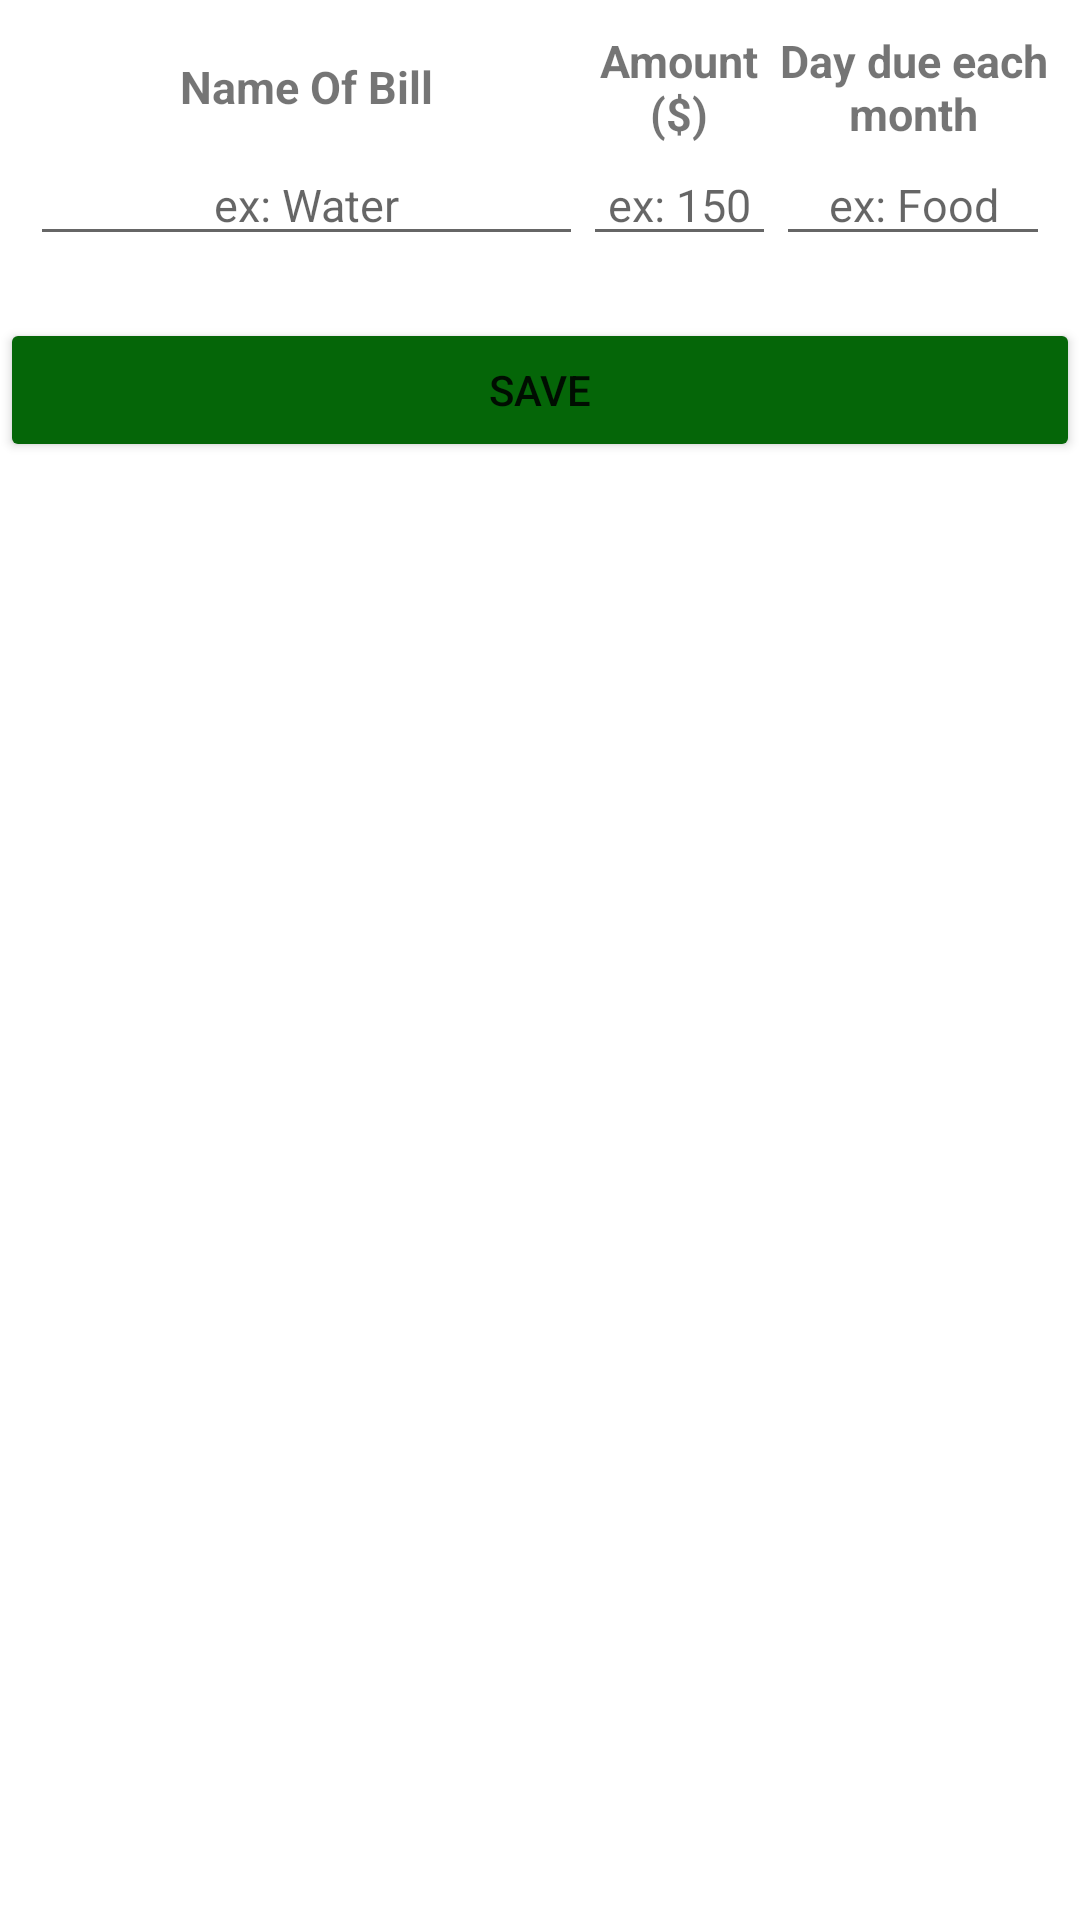

Produce the Android XML layout that renders to this screen, including the resource entries it uses.
<!-- AndroidManifest.xml: application theme Theme.Wally -->
<!-- res/layout/activity_add_bill.xml -->
<?xml version="1.0" encoding="utf-8"?>
<LinearLayout xmlns:android="http://schemas.android.com/apk/res/android"
    android:layout_width="match_parent"
    android:layout_height="wrap_content"
    android:orientation="vertical">

    <TableLayout
        android:id="@+id/table"
        android:layout_width="match_parent"
        android:layout_height="106dp"
        android:padding="10dp">

        <TableRow>

            <TextView
                android:id="@+id/txtNameOfBill"
                android:layout_width="229dp"
                android:layout_height="match_parent"
                android:layout_weight="1"
                android:gravity="center"
                android:text="Name Of Bill"
                android:textSize="15sp"
                android:textStyle="bold" />

            <TextView
                android:id="@+id/price_label"
                android:layout_width="wrap_content"
                android:layout_height="match_parent"
                android:layout_weight="1"
                android:gravity="center"
                android:text="Amount ($)"
                android:textSize="15sp"
                android:textStyle="bold" />

            <TextView
                android:id="@+id/price_label"
                android:layout_width="wrap_content"
                android:layout_height="wrap_content"
                android:layout_weight="1"
                android:gravity="center"
                android:text="Day due each month"
                android:textSize="15sp"
                android:textStyle="bold" />

        </TableRow>

        <TableRow
            android:layout_width="match_parent"
            android:layout_height="53dp">

            <EditText
                android:id="@+id/editCategory"
                android:layout_width="222dp"
                android:layout_height="match_parent"
                android:layout_weight="1"
                android:gravity="center"
                android:hint="ex: Water"
                android:textSize="15sp" />

            <EditText
                android:id="@+id/editPrice"
                android:layout_width="109dp"
                android:layout_height="match_parent"
                android:layout_weight="1"
                android:gravity="center"
                android:hint="ex: 150"
                android:textSize="15sp" />

            <EditText
                android:id="@+id/editName"
                android:layout_width="wrap_content"
                android:layout_height="wrap_content"
                android:layout_weight="1"
                android:gravity="center"
                android:hint="ex: Food"
                android:textSize="15sp" />

        </TableRow>
    </TableLayout>

    <Button
        android:id="@+id/btnSaveCategory"
        android:layout_width="match_parent"
        android:layout_height="wrap_content"
        android:backgroundTint="#056608"
        android:text="Save" />

</LinearLayout>
<!-- resources referenced by this layout -->
<resources>
  <style name="Theme.Wally" parent="Theme.MaterialComponents.DayNight.NoActionBar">
          
          <item name="colorPrimary">@color/purple_500</item>
          <item name="colorPrimaryVariant">@color/purple_700</item>
          <item name="colorOnPrimary">@color/white</item>
          
          <item name="colorSecondary">@color/teal_200</item>
          <item name="colorSecondaryVariant">@color/teal_700</item>
          <item name="colorOnSecondary">@color/black</item>
          
          <item name="android:statusBarColor">?attr/colorPrimaryVariant</item>
          
      </style>
  <color name="purple_500">#FF6200EE</color>
  <color name="purple_700">#FF3700B3</color>
  <color name="white">#FFFFFFFF</color>
  <color name="teal_200">#FF03DAC5</color>
  <color name="teal_700">#FF018786</color>
  <color name="black">#FF000000</color>
</resources>
